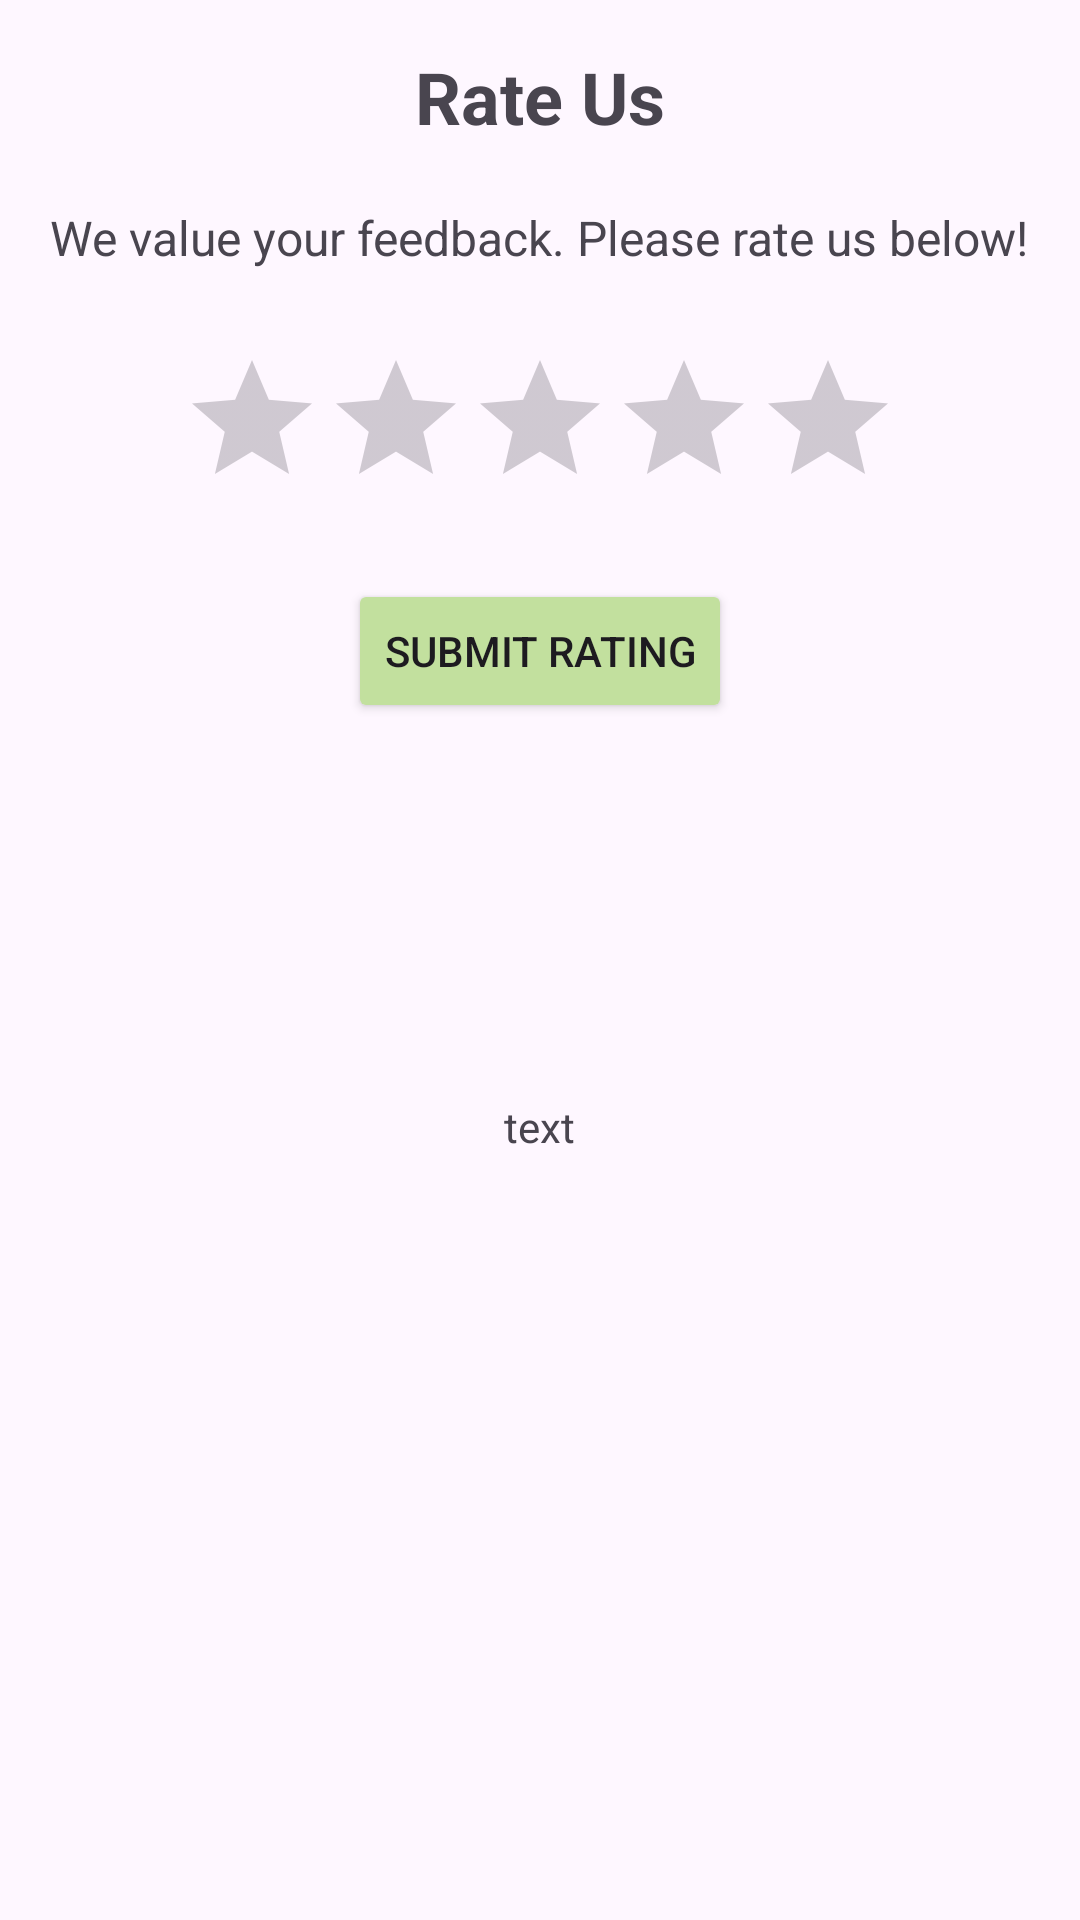

This screen was rendered from an Android layout file. Write that file and the resources it references.
<!-- AndroidManifest.xml: application theme Theme.Madprojectprac -->
<!-- res/layout/activity_rate_us.xml -->
<?xml version="1.0" encoding="utf-8"?>
<RelativeLayout xmlns:android="http://schemas.android.com/apk/res/android"
    android:layout_width="match_parent"
    android:layout_height="match_parent"
    android:padding="16dp">

    <TextView
        android:id="@+id/rateUsTitle"
        android:layout_width="wrap_content"
        android:layout_height="wrap_content"
        android:text="Rate Us"
        android:textSize="24sp"
        android:textStyle="bold"
        android:layout_centerHorizontal="true"
        android:layout_marginBottom="20dp" />

    <TextView
        android:id="@+id/rateUsText"
        android:layout_width="wrap_content"
        android:layout_height="wrap_content"
        android:text="We value your feedback. Please rate us below!"
        android:textSize="16sp"
        android:layout_below="@id/rateUsTitle"
        android:layout_marginBottom="20dp"
        android:layout_centerHorizontal="true" />

    <RatingBar
        android:id="@+id/facilityRating"
        android:layout_width="wrap_content"
        android:layout_height="wrap_content"
        android:numStars="5"
        android:stepSize="1.0"
        android:layout_centerHorizontal="true"
        android:layout_marginTop="100dp"
        />

    <Button
        android:id="@+id/submitRatingBtn"
        android:layout_width="wrap_content"
        android:layout_height="wrap_content"
        android:layout_below="@id/facilityRating"
        android:layout_marginTop="20dp"
        android:text="Submit Rating"
        android:backgroundTint="#C2E09E"
        android:layout_centerHorizontal="true"/>
    <Button
        android:id="@+id/backh"
        android:layout_width="wrap_content"
        android:layout_height="wrap_content"
        android:layout_below="@id/facilityRating"
        android:layout_marginTop="500dp"
        android:text="Home page"
        android:backgroundTint="#C2E09E"
        android:layout_centerHorizontal="true"/>

    <TextView
        android:layout_width="wrap_content"
        android:layout_height="wrap_content"
        android:id="@+id/tv"
        android:layout_marginTop="350dp"
        android:layout_centerHorizontal="true"
        android:text="text"
        android:gravity="center"
        />
</RelativeLayout>
<!-- resources referenced by this layout -->
<resources>
  <style name="Theme.Madprojectprac" parent="Base.Theme.Madprojectprac" />
  <style name="Base.Theme.Madprojectprac" parent="Theme.Material3.DayNight.NoActionBar">
          
          
      </style>
</resources>
